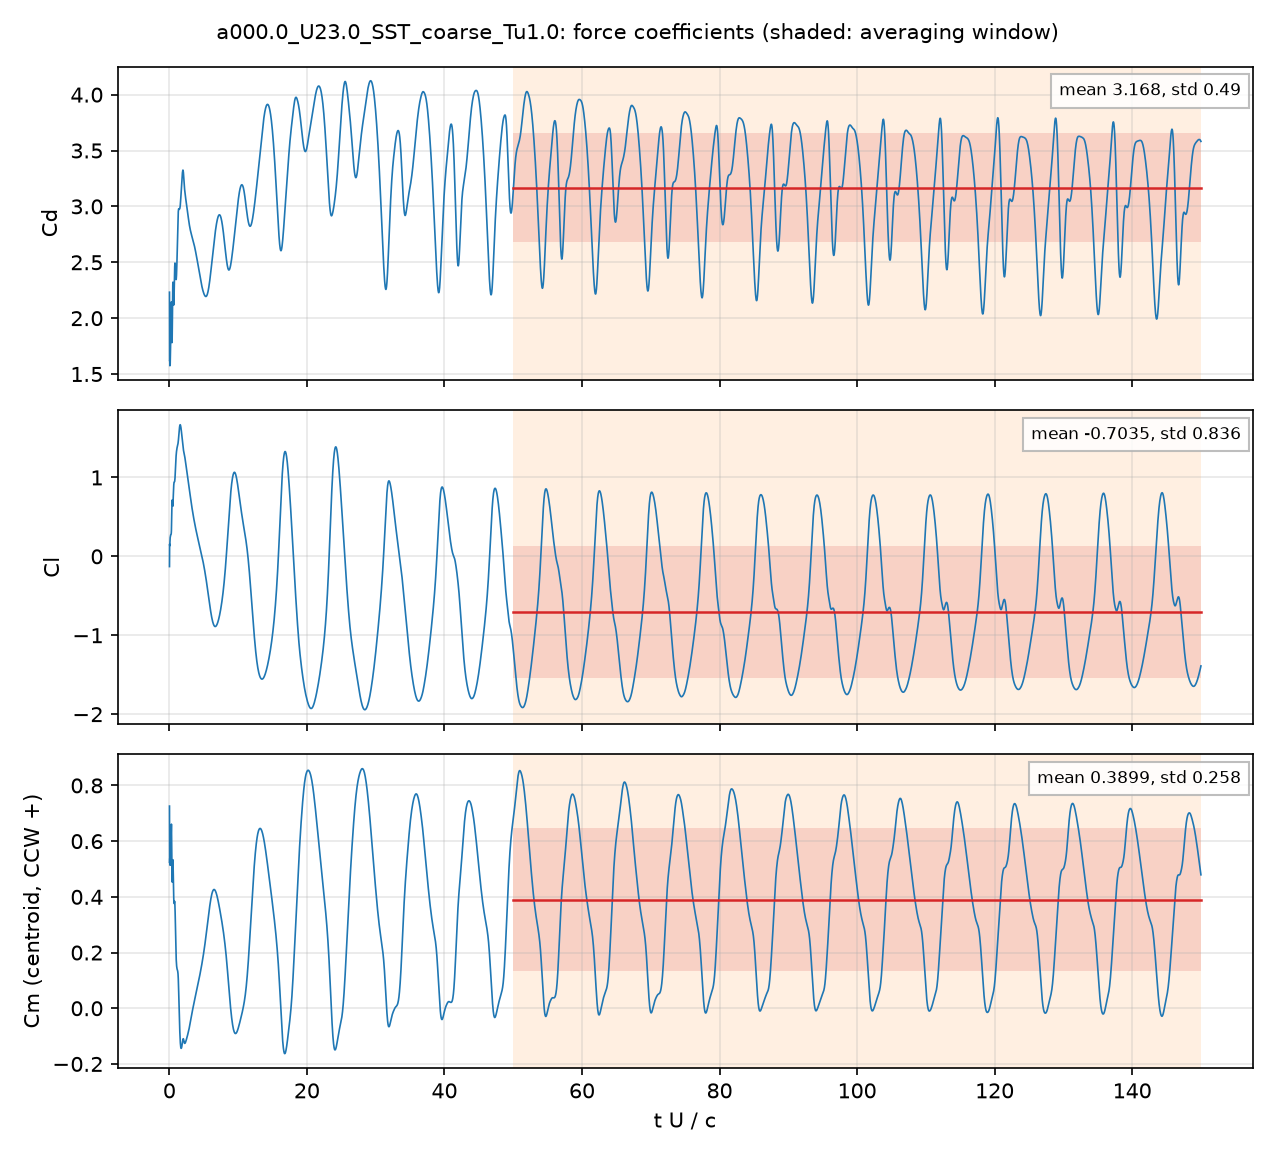

The table this chart was drawn from, first rows:
# a000.0_U23.0_SST_coarse_Tu1.0: section…, q = 0.5 U^2, A = c dz, c = 0.048 m; Cm about the centroid, CCW +
# averaging window t U/c = 50 .. 150; de…
t_s, t_U_over_c, Cd, Cl, Cm_z_ccw, Cd_pressure, Cd_viscous
4.164212e-05, 0.01995, 2.232, -0.1294, 0.7259, 2.217, 0.01561
0.0001255, 0.06016, 1.62, 0.1344, 0.5378, 1.621, -0.0009052
0.0001675, 0.08024, 1.574, 0.1707, 0.523, 1.578, -0.003957
0.0002512, 0.1204, 1.585, 0.2379, 0.5133, 1.593, -0.007678
0.000293, 0.1404, 1.637, 0.249, 0.525, 1.646, -0.008871
0.0003753, 0.1798, 1.757, 0.2684, 0.5572, 1.767, -0.01004
0.0004179, 0.2002, 1.819, 0.2747, 0.5756, 1.829, -0.01042
0.0005003, 0.2397, 1.971, 0.2769, 0.6176, 1.983, -0.01121
0.0005423, 0.2599, 2.062, 0.2828, 0.6414, 2.073, -0.01132
0.0006254, 0.2996, 2.145, 0.3305, 0.6611, 2.157, -0.01128
0.000668, 0.3201, 2.079, 0.4007, 0.633, 2.09, -0.01139
0.0007504, 0.3596, 1.854, 0.5883, 0.5276, 1.866, -0.01209
0.0007919, 0.3794, 1.781, 0.6663, 0.4804, 1.794, -0.01253
0.0008753, 0.4194, 1.854, 0.7143, 0.4531, 1.867, -0.01315
0.0009181, 0.4399, 1.98, 0.6927, 0.4726, 1.993, -0.01329
0.001002, 0.4801, 2.227, 0.6415, 0.5214, 2.241, -0.01324
0.001042, 0.4995, 2.297, 0.6355, 0.5333, 2.31, -0.01315
0.001127, 0.5399, 2.298, 0.6852, 0.5165, 2.311, -0.01312
0.001168, 0.5596, 2.254, 0.7302, 0.4923, 2.267, -0.01322
0.001253, 0.6006, 2.149, 0.8319, 0.4339, 2.163, -0.01361
0.001295, 0.6206, 2.123, 0.8724, 0.4107, 2.137, -0.01381
0.001376, 0.6595, 2.136, 0.9239, 0.3818, 2.15, -0.01408
0.001419, 0.6798, 2.177, 0.9373, 0.3764, 2.192, -0.01415
0.001504, 0.7206, 2.3, 0.9442, 0.3789, 2.314, -0.01412
0.001544, 0.7397, 2.363, 0.9445, 0.3821, 2.377, -0.01405
0.001627, 0.7795, 2.462, 0.9543, 0.382, 2.476, -0.01388
0.00167, 0.8002, 2.487, 0.969, 0.375, 2.501, -0.01383
0.001754, 0.8405, 2.485, 1.022, 0.3433, 2.499, -0.01388
0.001795, 0.8601, 2.465, 1.057, 0.3213, 2.479, -0.01399
0.001877, 0.8996, 2.411, 1.136, 0.2713, 2.425, -0.0143
0.001919, 0.9196, 2.384, 1.175, 0.2466, 2.398, -0.01452
0.002003, 0.9599, 2.35, 1.243, 0.204, 2.365, -0.01494
0.002046, 0.9803, 2.345, 1.272, 0.1869, 2.36, -0.01513
0.002129, 1.02, 2.363, 1.313, 0.1639, 2.379, -0.01541
0.002169, 1.039, 2.386, 1.329, 0.1567, 2.401, -0.01547
0.002254, 1.08, 2.455, 1.355, 0.1474, 2.47, -0.01547
0.002295, 1.1, 2.495, 1.366, 0.1438, 2.511, -0.0154
0.002378, 1.14, 2.59, 1.386, 0.1391, 2.605, -0.01512
0.00242, 1.16, 2.643, 1.394, 0.1374, 2.658, -0.01491
0.002505, 1.2, 2.753, 1.408, 0.1344, 2.768, -0.01436
0.002545, 1.219, 2.802, 1.415, 0.1322, 2.816, -0.01405
0.002631, 1.261, 2.896, 1.431, 0.1231, 2.909, -0.01335
0.002671, 1.28, 2.928, 1.444, 0.1154, 2.941, -0.01303
0.002756, 1.32, 2.969, 1.478, 0.09051, 2.981, -0.01244
0.002797, 1.34, 2.975, 1.499, 0.07449, 2.988, -0.0122
0.002879, 1.38, 2.979, 1.544, 0.03769, 2.99, -0.01178
0.002921, 1.4, 2.976, 1.567, 0.01804, 2.987, -0.01161
0.003005, 1.44, 2.974, 1.607, -0.02, 2.985, -0.01132
0.003048, 1.46, 2.975, 1.623, -0.03741, 2.986, -0.01118
0.00313, 1.5, 2.979, 1.649, -0.06936, 2.99, -0.01096
0.003174, 1.521, 2.982, 1.658, -0.08395, 2.993, -0.01086
0.003254, 1.559, 2.996, 1.667, -0.1066, 3.007, -0.01065
0.003299, 1.581, 3.005, 1.669, -0.1173, 3.015, -0.01052
0.003381, 1.62, 3.035, 1.661, -0.1312, 3.045, -0.0103
0.003422, 1.64, 3.053, 1.654, -0.1361, 3.063, -0.01017
0.003505, 1.68, 3.091, 1.634, -0.1424, 3.101, -0.009859
0.003547, 1.7, 3.111, 1.622, -0.1439, 3.121, -0.009672
0.003632, 1.74, 3.156, 1.592, -0.1435, 3.165, -0.009206
... 4,942 more rows
